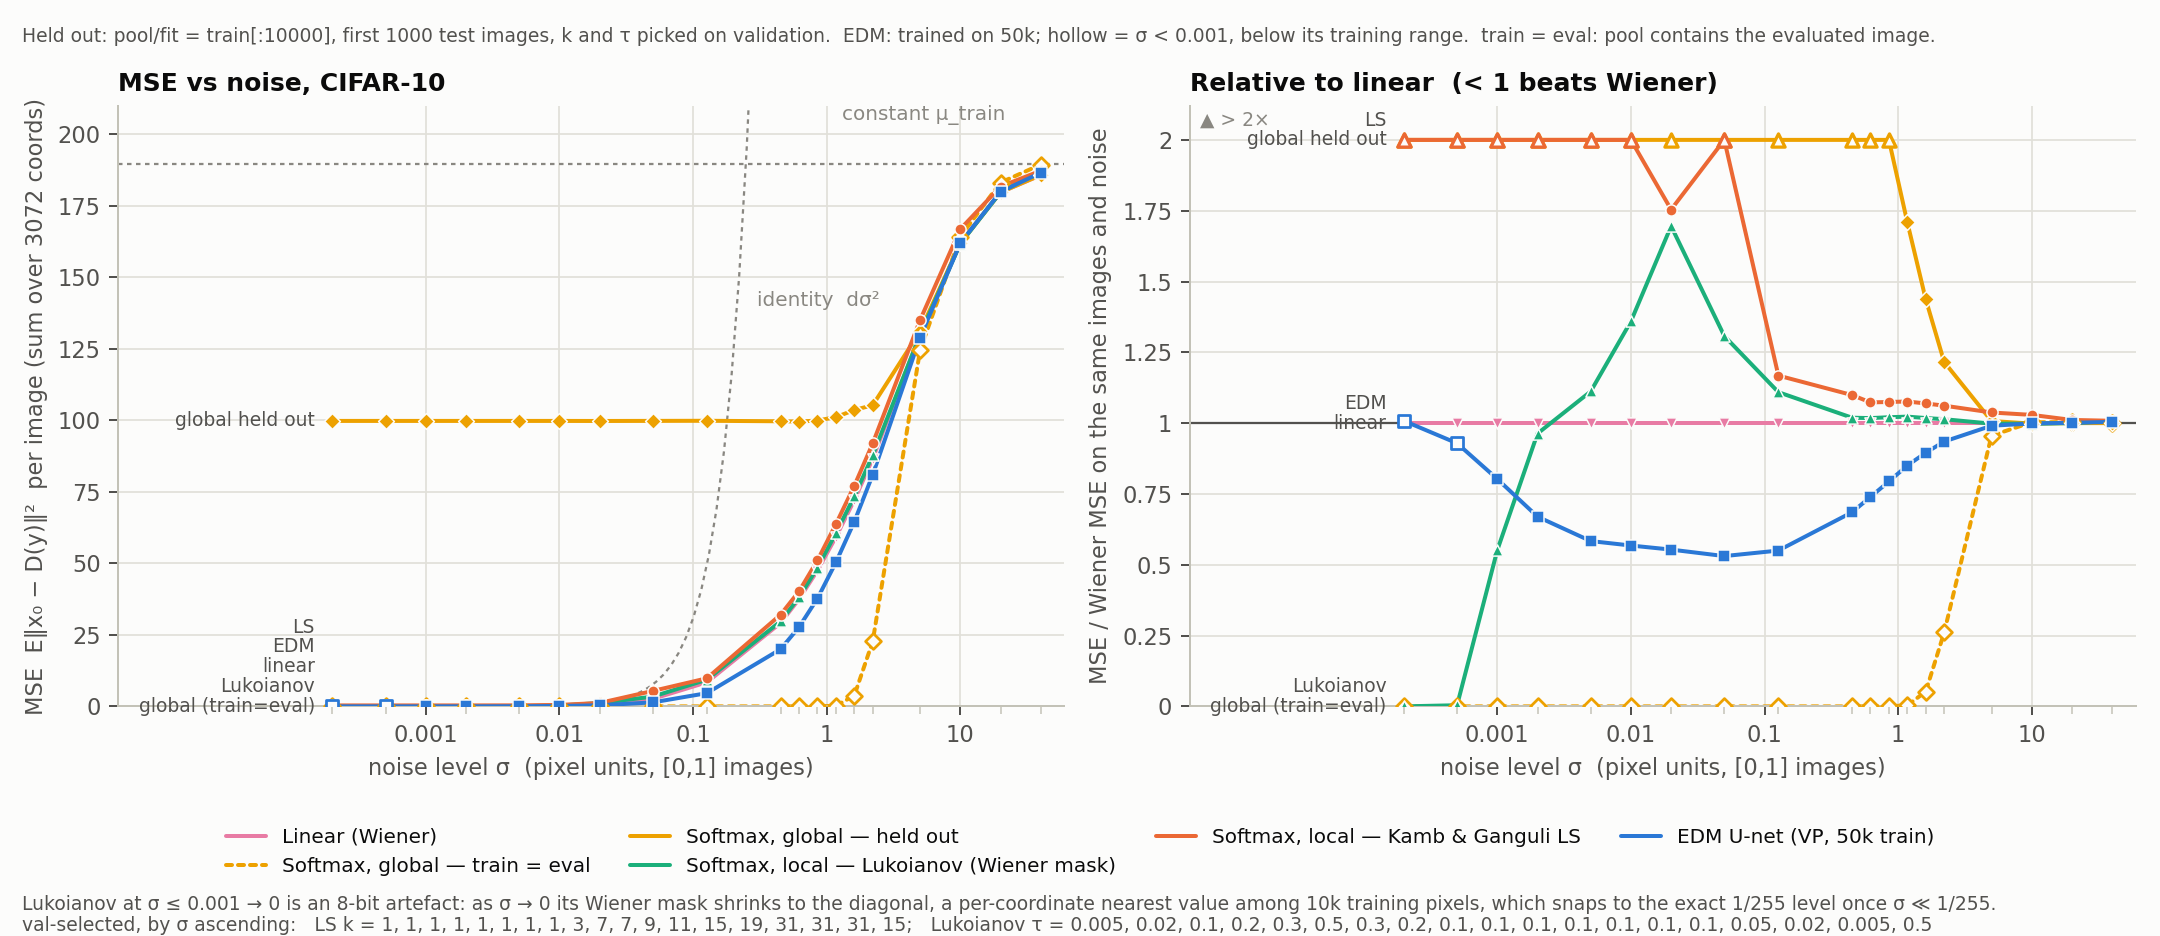

The table this chart was drawn from, first rows:
curve, sigma, mse, se, ratio_to_wiener, ratio_se, selected_param, n_images
linear, 0.0002, 0.0001235, 1.2132329775762264e-07, 1.0, 0.0, , 1000
linear, 0.0005, 0.0007864, 2.284014419887805e-06, 1.0, 0.0, , 1000
linear, 0.001, 0.003227, 2.1941480032085552e-05, 1.0, 0.0, , 1000
linear, 0.002, 0.01274, 0.000135, 1.0, 0.0, , 1000
linear, 0.005, 0.06853, 0.0008226, 1.0, 0.0, , 1000
linear, 0.01, 0.2228, 0.002485, 1.0, 0.0, , 1000
linear, 0.02, 0.68, 0.006789, 1.0, 0.0, , 1000
linear, 0.05, 2.612, 0.02408, 1.0, 0.0, , 1000
linear, 0.127, 8.408, 0.07597, 1.0, 0.0, , 1000
linear, 0.452, 29.17, 0.2854, 1.0, 0.0, , 1000
linear, 0.621, 37.49, 0.3741, 1.0, 0.0, , 1000
linear, 0.853, 47.5, 0.4857, 1.0, 0.0, , 1000
linear, 1.172, 59.2, 0.6386, 1.0, 0.0, , 1000
linear, 1.61, 72.12, 0.8229, 1.0, 0.0, , 1000
linear, 2.212, 86.64, 1.032, 1.0, 0.0, , 1000
linear, 5.0, 130.2, 1.728, 1.0, 0.0, , 1000
linear, 10.0, 162.2, 2.482, 1.0, 0.0, , 1000
linear, 20.0, 179.8, 2.863, 1.0, 0.0, , 1000
linear, 40.0, 185.8, 3.153, 1.0, 0.0, , 1000
global_insample, 0.0002, 0.0, nan, 0.0, nan, , 10000
global_insample, 0.0005, 0.0, nan, 0.0, nan, , 10000
global_insample, 0.001, 0.0, nan, 0.0, nan, , 10000
global_insample, 0.002, 0.0, nan, 0.0, nan, , 10000
global_insample, 0.005, 0.0, nan, 0.0, nan, , 10000
global_insample, 0.01, 0.0, nan, 0.0, nan, , 10000
global_insample, 0.02, 0.0, nan, 0.0, nan, , 10000
global_insample, 0.05, 0.0, nan, 0.0, nan, , 10000
global_insample, 0.127, 4.937e-320, nan, 6.25e-321, nan, , 10000
global_insample, 0.452, 1.8707523372519369e-22, nan, 6.55203198426096e-24, nan, , 10000
global_insample, 0.621, 1.8487034852231094e-09, nan, 4.988578324888067e-11, nan, , 10000
global_insample, 0.853, 0.007327, nan, 0.0001555, nan, , 10000
global_insample, 1.172, 0.2129, nan, 0.003619, nan, , 10000
global_insample, 1.61, 3.768, nan, 0.05219, nan, , 10000
global_insample, 2.212, 22.75, nan, 0.261, nan, , 10000
global_insample, 5.0, 124.5, nan, 0.9556, nan, , 10000
global_insample, 10.0, 164.3, nan, 1.003, nan, , 10000
global_insample, 20.0, 183.2, nan, 1.004, nan, , 10000
global_insample, 40.0, 189.5, nan, 1.002, nan, , 10000
global_heldout, 0.0002, 99.83, 1.326, 808559, 10738, , 1000
global_heldout, 0.0005, 99.83, 1.326, 126944, 1686, , 1000
global_heldout, 0.001, 99.83, 1.326, 30932, 410.8, , 1000
global_heldout, 0.002, 99.83, 1.326, 7833, 104, , 1000
global_heldout, 0.005, 99.83, 1.326, 1457, 19.34, , 1000
global_heldout, 0.01, 99.83, 1.326, 448, 5.947, , 1000
global_heldout, 0.02, 99.81, 1.326, 146.8, 1.947, , 1000
global_heldout, 0.05, 99.84, 1.326, 38.22, 0.5041, , 1000
global_heldout, 0.127, 99.87, 1.327, 11.88, 0.1533, , 1000
global_heldout, 0.452, 99.7, 1.333, 3.417, 0.03901, , 1000
global_heldout, 0.621, 99.6, 1.337, 2.657, 0.02866, , 1000
global_heldout, 0.853, 99.96, 1.369, 2.104, 0.02145, , 1000
global_heldout, 1.172, 101.2, 1.404, 1.709, 0.0163, , 1000
global_heldout, 1.61, 103.6, 1.483, 1.437, 0.01293, , 1000
global_heldout, 2.212, 105.3, 1.441, 1.216, 0.008803, , 1000
global_heldout, 5.0, 131.2, 1.759, 1.008, 0.003573, , 1000
global_heldout, 10.0, 161.9, 2.494, 0.9981, 0.001208, , 1000
global_heldout, 20.0, 179.8, 2.868, 1, 0.0005886, , 1000
global_heldout, 40.0, 185.8, 3.153, 1, 0.0001237, , 1000
luk, 0.0002, 0.0, 0.0, 0.0, 0.0009827, 0.005|global, 1000
luk, 0.0005, 3.120849106490844e-06, 1.6827862104990114e-07, 0.003969, 0.002908, 0.02|global, 1000
luk, 0.001, 0.00178, 4.022520703255342e-06, 0.5514, 0.006805, 0.1|global, 1000
... 54 more rows
